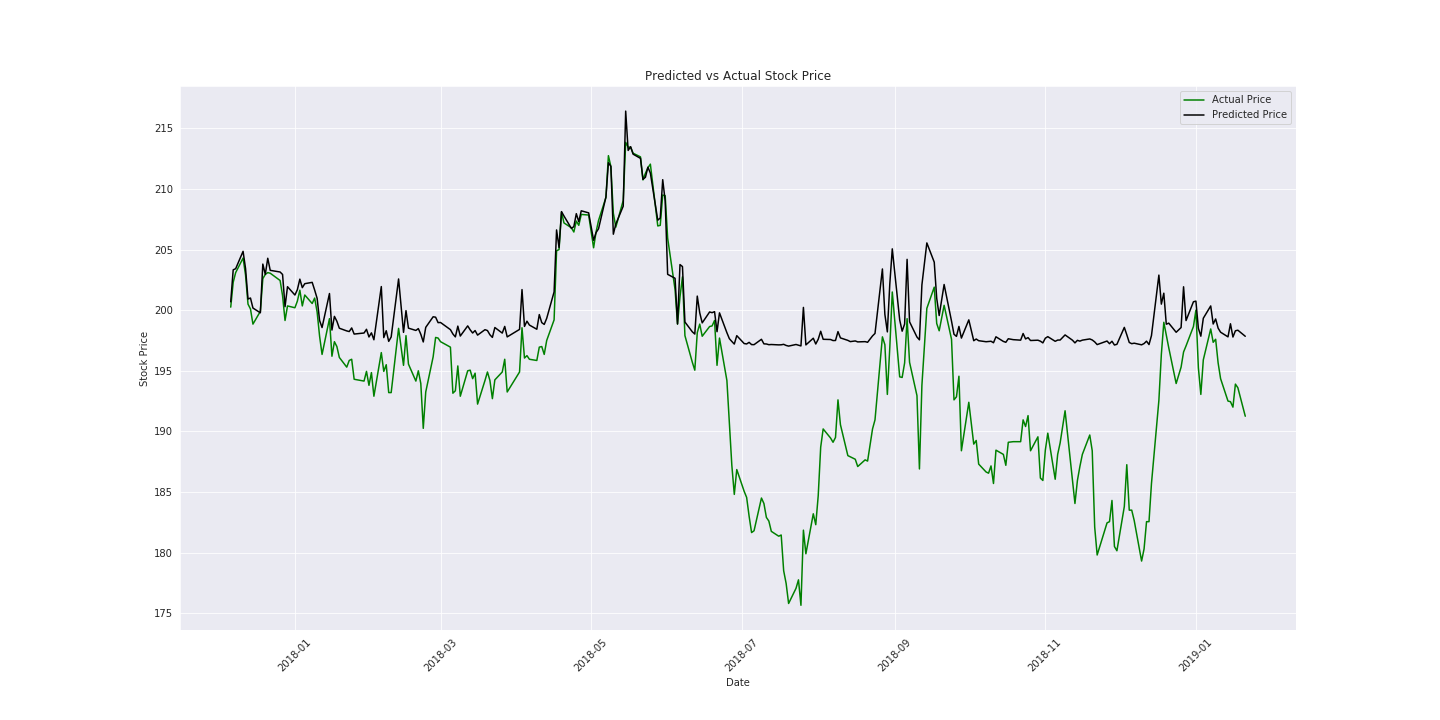

Data behind this chart, as committed beside it:
Date, Actual, Predicted
2017-12-06, 200.2, 200.7
2017-12-07, 202.3, 203.3
2017-12-08, 203.1, 203.4
2017-12-11, 204.3, 204.9
2017-12-12, 202.9, 203.4
2017-12-13, 200.5, 200.9
2017-12-14, 200.1, 201
2017-12-15, 198.8, 200.2
2017-12-18, 199.9, 199.8
2017-12-19, 202.6, 203.8
2017-12-20, 202.9, 203
2017-12-21, 203.1, 204.3
2017-12-22, 203.1, 203.3
2017-12-26, 202.4, 203.1
2017-12-27, 201.2, 202.9
2017-12-28, 199.2, 200.3
2017-12-29, 200.3, 201.9
2018-01-01, 200.2, 201.3
2018-01-02, 200.8, 201.7
2018-01-03, 201.7, 202.6
2018-01-04, 200.3, 201.9
2018-01-05, 201.2, 202.2
2018-01-08, 200.6, 202.3
2018-01-09, 201.0, 201.7
2018-01-10, 199.8, 201
2018-01-11, 197.8, 199.1
2018-01-12, 196.3, 198.6
2018-01-15, 199.3, 201.4
2018-01-16, 196.2, 198.4
2018-01-17, 197.4, 199.5
2018-01-18, 197.0, 199.1
2018-01-19, 196.1, 198.5
2018-01-22, 195.3, 198.3
2018-01-23, 195.8, 198.2
2018-01-24, 195.9, 198.5
2018-01-25, 194.3, 198
2018-01-29, 194.2, 198.1
2018-01-30, 194.9, 198.4
2018-01-31, 193.8, 197.8
2018-02-01, 194.8, 198.1
2018-02-02, 192.9, 197.6
2018-02-05, 196.5, 201.9
2018-02-06, 194.9, 197.7
2018-02-07, 195.5, 198.3
2018-02-08, 193.2, 197.4
2018-02-09, 193.2, 197.8
2018-02-12, 198.5, 202.6
2018-02-14, 195.4, 198.2
2018-02-15, 197.9, 200
2018-02-16, 195.6, 198.5
2018-02-19, 194.2, 198.3
2018-02-20, 195.0, 198.5
2018-02-21, 193.9, 198
2018-02-22, 190.2, 197.4
2018-02-23, 193.2, 198.6
2018-02-26, 196.2, 199.5
2018-02-27, 197.8, 199.4
2018-02-28, 197.7, 199
2018-03-01, 197.4, 199
2018-03-05, 196.9, 198.4
... 218 more rows
